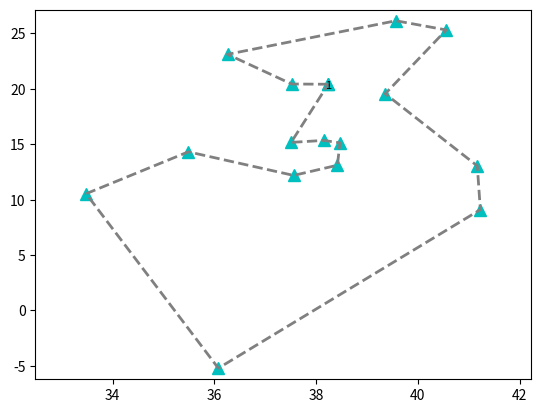

Source code (Python):
import matplotlib.pyplot as plt
import matplotlib.animation as animation

# 16 个城市的坐标（来自 ulysses16.tsp）
data = {
    1: (38.24, 20.42),
    2: (39.57, 26.15),
    3: (40.56, 25.32),
    4: (36.26, 23.12),
    5: (33.48, 10.54),
    6: (37.56, 12.19),
    7: (38.42, 13.11),
    8: (37.52, 20.44),
    9: (41.23, 9.10),
    10: (41.17, 13.05),
    11: (36.08, -5.21),
    12: (38.47, 15.13),
    13: (38.15, 15.35),
    14: (37.51, 15.17),
    15: (35.49, 14.32),
    16: (39.36, 19.56)
}

# ulysses16_ga.tsp 中的 Tour order（0 基准）
tour_zero_based = [0, 7, 3, 1, 2, 15, 9, 8, 10, 4, 14, 5, 6, 11, 12, 13]

# 转换为 1 基准并闭合回路
best_path = [v + 1 for v in tour_zero_based]
best_path.append(best_path[0])

def plot_tour(data, best_path, is_save=False, gif_name="ulysses16_ga.gif", fps=3):
    """
    自包含绘图并可保存 GIF（与其他脚本一致的逻辑）
    """
    fig, ax = plt.subplots()
    xs = [c[0] for c in data.values()]
    ys = [c[1] for c in data.values()]
    ax.set_xlim(min(xs) - 1, max(xs) + 1)
    ax.set_ylim(min(ys) - 1, max(ys) + 1)
    x_seq = []
    y_seq = []
    frames = []
    for v in best_path:
        x_seq.append(data[v][0])
        y_seq.append(data[v][1])

        pts = ax.plot(x_seq, y_seq, 'c^', markersize=8)
        txt = ax.text(data[v][0], data[v][1], str(v), ha='center', va='center_baseline', size=8)
        line = ax.plot(x_seq, y_seq, '--', linewidth=2, color='gray')

        frames.append(pts + line + [txt])

    ani = animation.ArtistAnimation(fig, frames, interval=int(1000/fps), repeat_delay=0)
    if is_save:
        ani.save(gif_name, writer='pillow', fps=fps)
    plt.show()

if __name__ == "__main__":
    # 运行并保存 ulysses16_ga.gif
    plot_tour(data, best_path, True)
